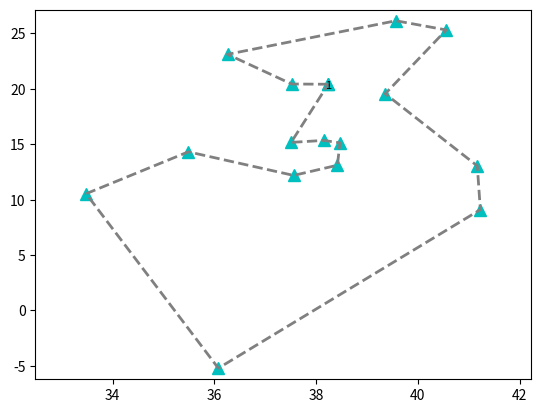

Source code (Python):
import matplotlib.pyplot as plt
import matplotlib.animation as animation

# 16 个城市的坐标（来自 ulysses16.tsp）
data = {
    1: (38.24, 20.42),
    2: (39.57, 26.15),
    3: (40.56, 25.32),
    4: (36.26, 23.12),
    5: (33.48, 10.54),
    6: (37.56, 12.19),
    7: (38.42, 13.11),
    8: (37.52, 20.44),
    9: (41.23, 9.10),
    10: (41.17, 13.05),
    11: (36.08, -5.21),
    12: (38.47, 15.13),
    13: (38.15, 15.35),
    14: (37.51, 15.17),
    15: (35.49, 14.32),
    16: (39.36, 19.56)
}

# ulysses16_ga.tsp 中的 Tour order（0 基准）
tour_zero_based = [0, 7, 3, 1, 2, 15, 9, 8, 10, 4, 14, 5, 6, 11, 12, 13]

# 转换为 1 基准并闭合回路
best_path = [v + 1 for v in tour_zero_based]
best_path.append(best_path[0])

def plot_tour(data, best_path, is_save=False, gif_name="ulysses16_ga.gif", fps=3):
    """
    自包含绘图并可保存 GIF（与其他脚本一致的逻辑）
    """
    fig, ax = plt.subplots()
    xs = [c[0] for c in data.values()]
    ys = [c[1] for c in data.values()]
    ax.set_xlim(min(xs) - 1, max(xs) + 1)
    ax.set_ylim(min(ys) - 1, max(ys) + 1)
    x_seq = []
    y_seq = []
    frames = []
    for v in best_path:
        x_seq.append(data[v][0])
        y_seq.append(data[v][1])

        pts = ax.plot(x_seq, y_seq, 'c^', markersize=8)
        txt = ax.text(data[v][0], data[v][1], str(v), ha='center', va='center_baseline', size=8)
        line = ax.plot(x_seq, y_seq, '--', linewidth=2, color='gray')

        frames.append(pts + line + [txt])

    ani = animation.ArtistAnimation(fig, frames, interval=int(1000/fps), repeat_delay=0)
    if is_save:
        ani.save(gif_name, writer='pillow', fps=fps)
    plt.show()

if __name__ == "__main__":
    # 运行并保存 ulysses16_ga.gif
    plot_tour(data, best_path, True)
